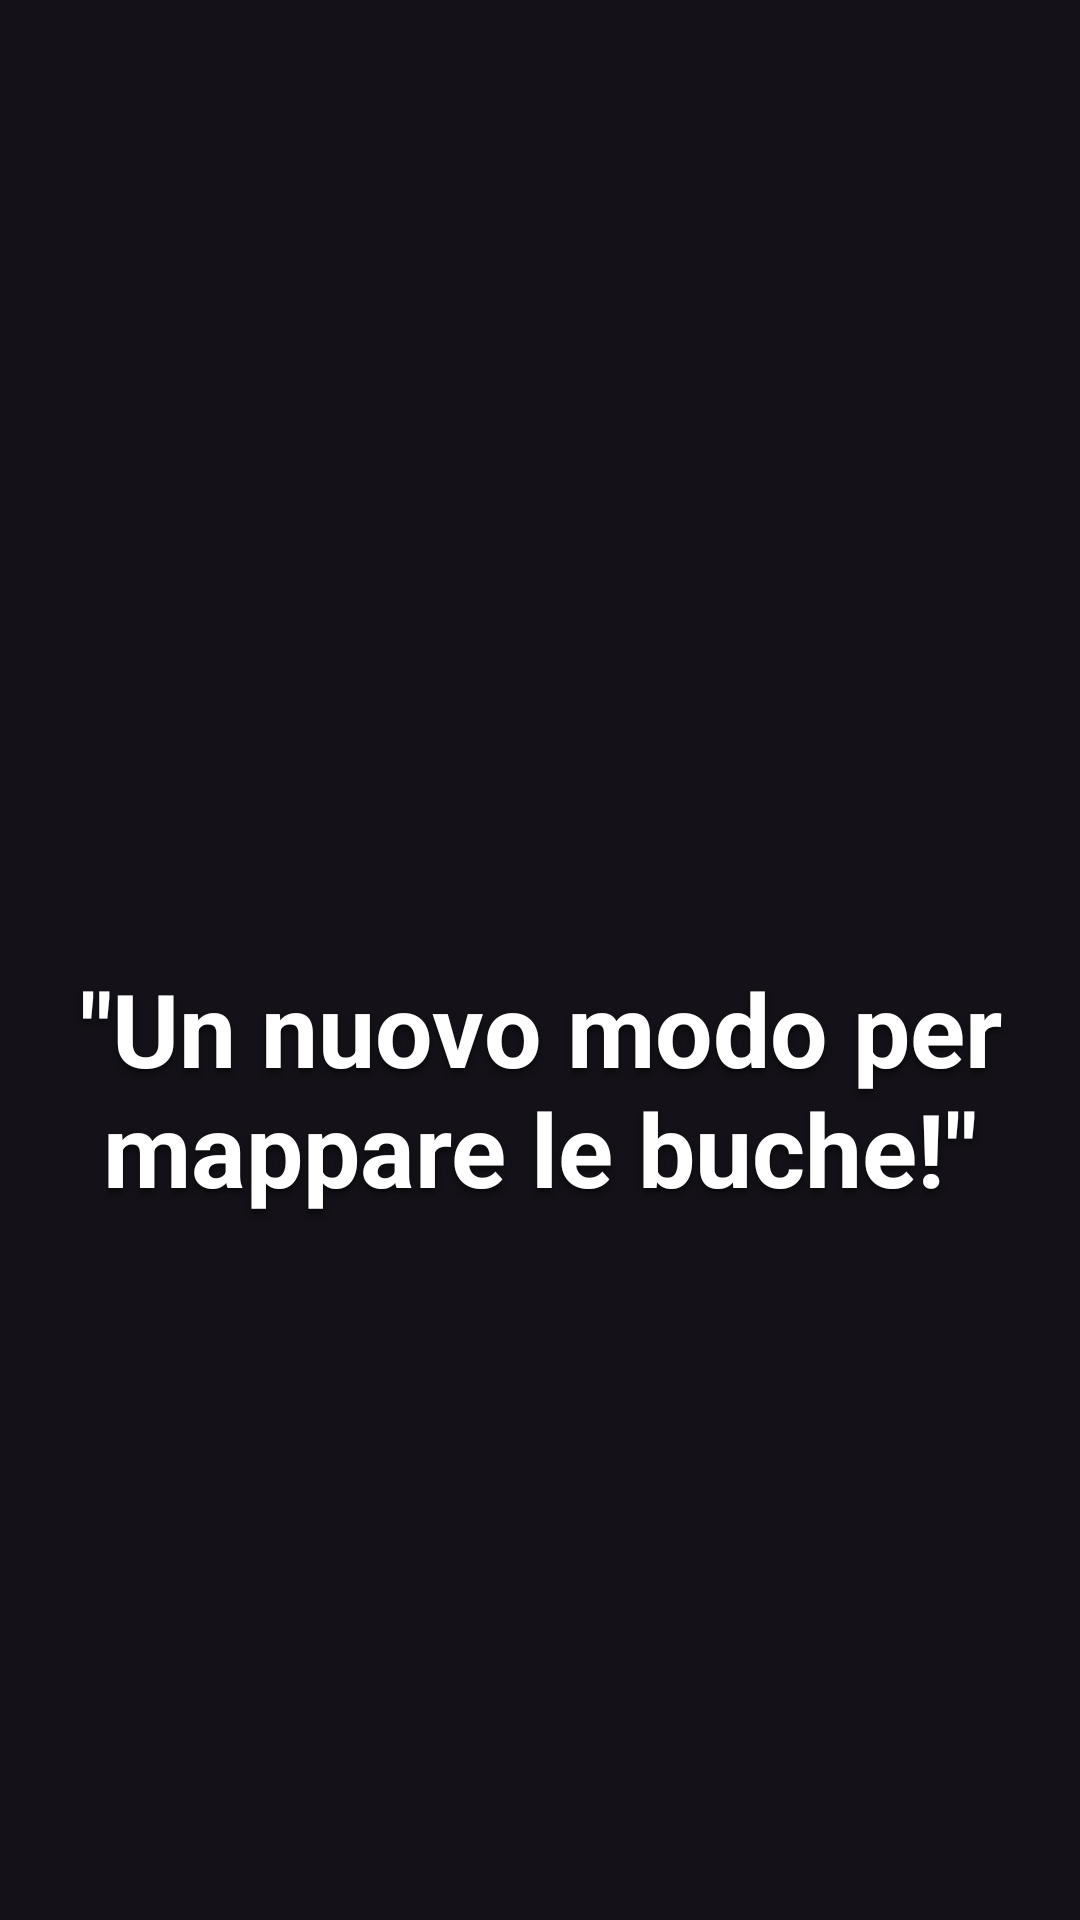

Produce the Android XML layout that renders to this screen, including the resource entries it uses.
<!-- AndroidManifest.xml: application theme Theme.HoleScanner -->
<!-- res/layout/activity_splash_screen.xml -->
<?xml version="1.0" encoding="utf-8"?>
<androidx.constraintlayout.widget.ConstraintLayout xmlns:android="http://schemas.android.com/apk/res/android"
    xmlns:app="http://schemas.android.com/apk/res-auto"
    android:layout_width="match_parent"
    android:layout_height="match_parent"
    android:background="@drawable/start_background"
    android:padding="20dp">

    <LinearLayout
        android:layout_width="match_parent"
        android:layout_height="match_parent"
        android:orientation="vertical"
        app:layout_constraintBottom_toBottomOf="parent"
        app:layout_constraintEnd_toEndOf="parent"
        app:layout_constraintStart_toStartOf="parent"
        app:layout_constraintTop_toTopOf="parent"
        app:layout_constraintVertical_weight="1">

        
        <ImageView
            android:id="@+id/LogoImageView_splash"
            android:layout_width="match_parent"
            android:layout_height="0dp"
            android:layout_weight="1"
            android:contentDescription="@string/app_name"
            android:padding="25dp"
            app:srcCompat="@drawable/hole_scanner" />

        
        <TextView
            android:id="@+id/TitoloTextView_splash"
            android:layout_width="match_parent"
            android:layout_height="0dp"
            android:layout_weight="1"
            android:shadowColor="#80000000"
            android:shadowDx="0"
            android:shadowDy="5"
            android:shadowRadius="5"
            android:text="@string/MessaggioDiBenvenuto"
            android:textAlignment="center"
            android:textColor="@color/white"
            android:textSize="34sp"
            android:textStyle="bold" />

    </LinearLayout>

</androidx.constraintlayout.widget.ConstraintLayout>
<!-- resources referenced by this layout -->
<resources>
  <color name="white">#FFFFFFFF</color>
  <string name="MessaggioDiBenvenuto">\"Un nuovo modo per mappare le buche!\"</string>
  <string name="app_name">HoleScanner</string>
  <style name="Theme.HoleScanner" parent="Theme.Material3.Dark.NoActionBar">
      
      <item name="colorPrimary">@color/verde_scuro</item>
      <item name="colorPrimaryVariant">@color/verde_scuro_variant</item>
      <item name="colorOnPrimary">@color/white</item>
      
      <item name="colorSecondary">@color/verde_chiaro</item>
      <item name="colorSecondaryVariant">@color/verde_chiaro_variant</item>
      <item name="colorOnSecondary">@color/black</item>
      
      
      
      <item name="android:textColorHighlight">@color/celeste</item>
  </style>
  <color name="verde_scuro">#FF247F61</color>
  <color name="verde_scuro_variant">#FF0E3226</color>
  <color name="verde_chiaro">#FFA3E440</color>
  <color name="verde_chiaro_variant">#FF618826</color>
  <color name="black">#FF000000</color>
  <color name="celeste">#FF7DB1E4</color>
</resources>
